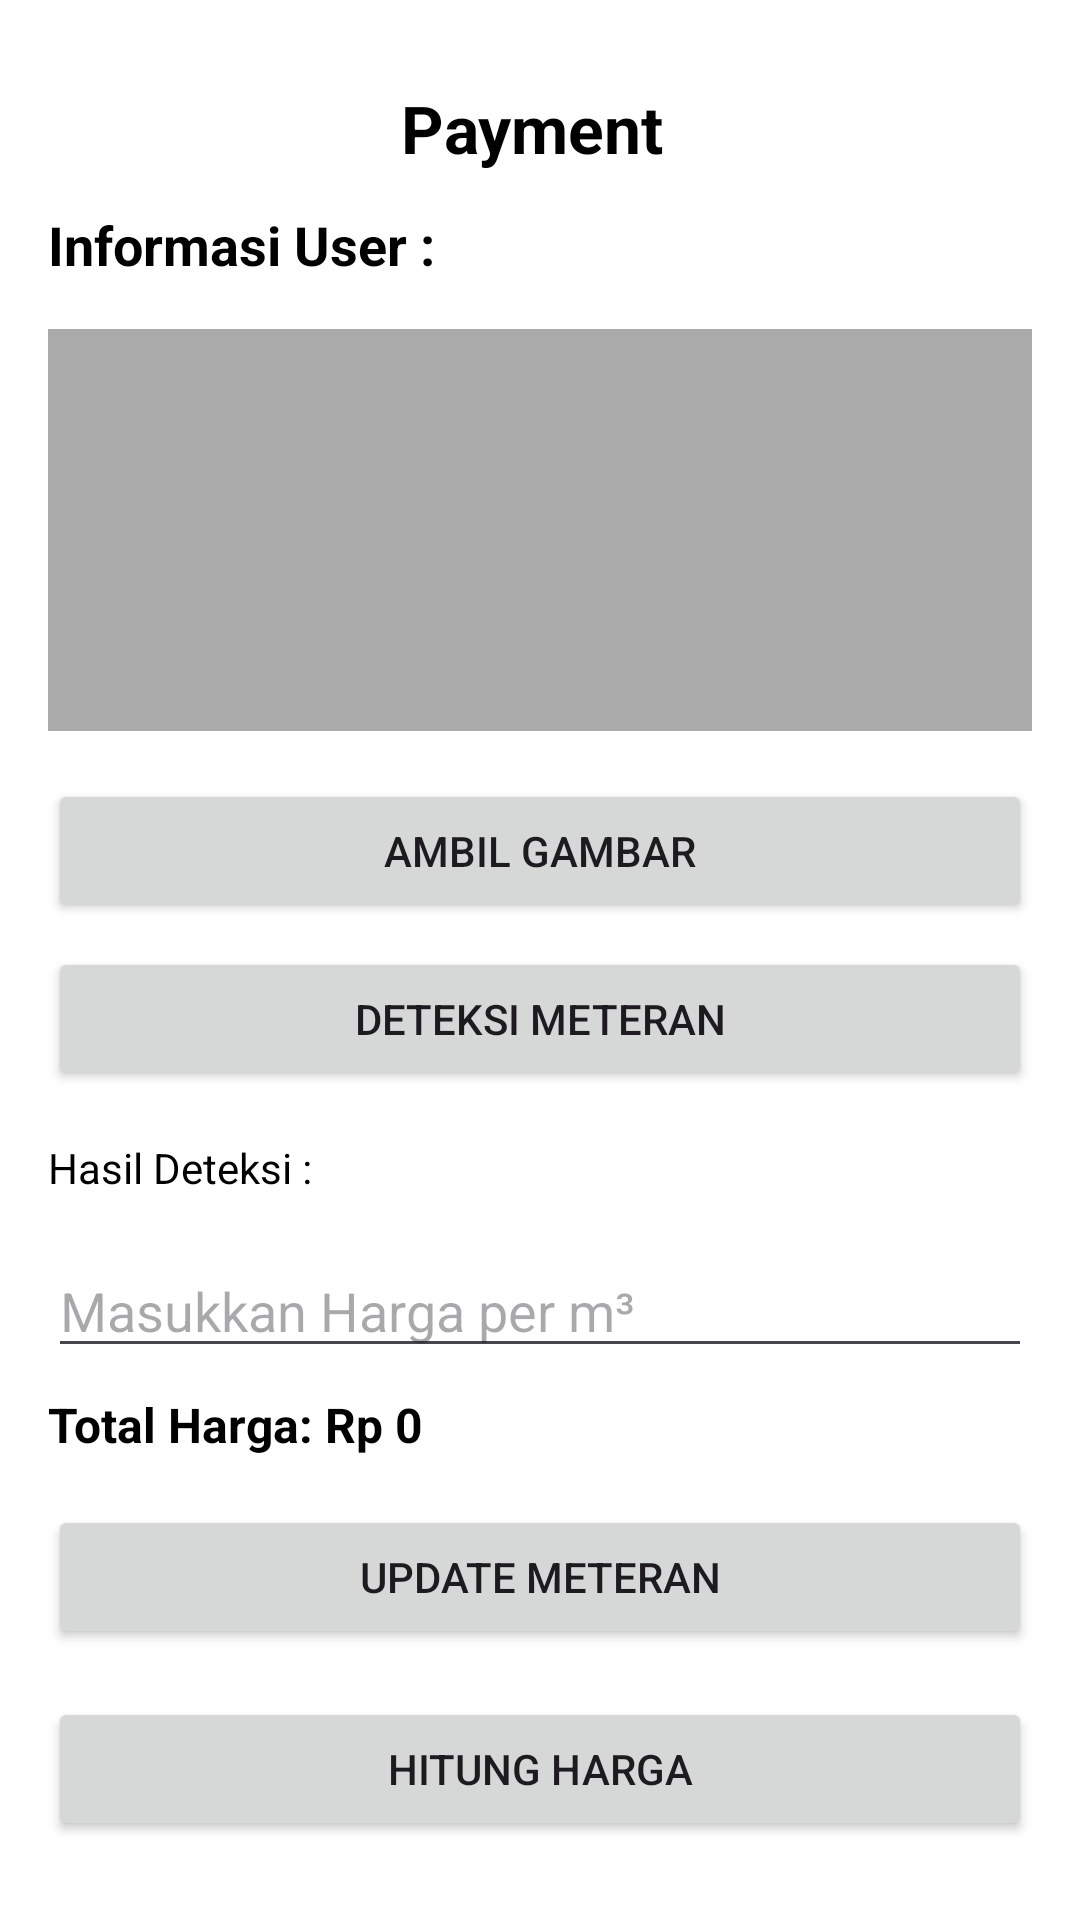

Here is an Android app screen rendered from its layout file. Give the layout XML and the strings, colors and styles it references.
<!-- AndroidManifest.xml: application theme Theme.MBAM -->
<!-- res/layout/activity_user_detail.xml -->
<LinearLayout xmlns:android="http://schemas.android.com/apk/res/android"
    android:layout_width="match_parent"
    android:layout_height="match_parent"
    android:orientation="vertical"
    android:padding="16dp"
    android:background="@color/colorBackground">

    <TextView
        android:id="@+id/tvPaymentTitle"
        android:layout_width="match_parent"
        android:layout_height="wrap_content"
        android:padding="12dp"
        android:text="Payment "
        android:textColor="@color/colorText"
        android:textSize="22sp"
        android:textStyle="bold"
        android:gravity="center" />

    <TextView
        android:id="@+id/tvUserInfo"
        android:layout_width="match_parent"
        android:layout_height="wrap_content"
        android:text="Informasi User : "
        android:textColor="@color/colorText"
        android:textSize="18sp"
        android:textStyle="bold"
        android:layout_marginBottom="16dp" />

    <ImageView
        android:id="@+id/imageIv"
        android:layout_width="371dp"
        android:layout_height="134dp"
        android:layout_marginBottom="16dp"
        android:background="@android:color/darker_gray"
        android:contentDescription="Selected Image"
        android:scaleType="centerInside" />

    <Button
        android:id="@+id/btnTakeImage"
        android:layout_width="match_parent"
        android:layout_height="wrap_content"
        android:text="Ambil Gambar" />

    <Button
        android:id="@+id/btnRecognizeText"
        android:layout_width="match_parent"
        android:layout_height="wrap_content"
        android:text="Deteksi Meteran"
        android:layout_marginTop="8dp" />

    <TextView
        android:id="@+id/tvRecognizedText"
        android:layout_width="match_parent"
        android:layout_height="wrap_content"
        android:text="Hasil Deteksi : "
        android:textColor="@color/colorText"
        android:layout_marginTop="16dp" />
    <EditText
        android:id="@+id/etPricePerUnit"
        android:layout_width="match_parent"
        android:layout_height="wrap_content"
        android:hint="Masukkan Harga per m³"
        android:inputType="number"
        android:layout_marginTop="16dp" />

    <TextView
        android:id="@+id/tvTotalPrice"
        android:layout_width="match_parent"
        android:layout_height="wrap_content"
        android:text="Total Harga: Rp 0"
        android:textColor="@color/colorText"
        android:layout_marginTop="8dp"
        android:textSize="16sp"
        android:textStyle="bold" />
    <Button
        android:id="@+id/btnUpdateMeterReading"
        android:layout_width="match_parent"
        android:layout_height="wrap_content"
        android:text="Update Meteran"
        android:layout_marginTop="16dp" />
    <Button
        android:id="@+id/btnCalculatePrice"
        android:layout_width="match_parent"
        android:layout_height="wrap_content"
        android:text="Hitung Harga"
        android:layout_marginTop="16dp" />


</LinearLayout>
<!-- resources referenced by this layout -->
<resources>
  <color name="colorBackground">#FFFFFF</color>
  <color name="colorText">#000000</color>
  <style name="Theme.MBAM" parent="Base.Theme.MBAM" />
  <style name="Base.Theme.MBAM" parent="Theme.Material3.DayNight.NoActionBar">
          <item name="colorPrimary">@color/lavender</item>
          <item name="colorPrimaryVariant">@color/teal_700</item>
          <item name="colorSecondary">@color/teal_200</item>
          <item name="colorOnPrimary">@color/white</item>
          <item name="colorOnSecondary">@color/white</item>
          <item name="colorError">@color/red</item>
          
          <item name="bottomAppBarStyle">@style/Widget.MaterialComponents.BottomAppBar.PrimarySurface</item>
          
          <item name="toolbarStyle">@style/Widget.MaterialComponents.Toolbar.PrimarySurface</item>
          <item name="actionOverflowButtonStyle">@style/ToolbarStyle.Overflow</item>
          <item name="toolbarNavigationButtonStyle">@style/Toolbar.Button.Navigation.Tinted</item>
          
          <item name="popupTheme">@style/Theme.MaterialComponents.Light</item>
          
          <item name="android:statusBarColor">?attr/colorPrimaryVariant</item>
      </style>
  <color name="lavender">#8692f7</color>
  <color name="teal_700">#FF018786</color>
  <color name="teal_200">#FF03DAC5</color>
  <color name="white">#FFFFFFFF</color>
  <color name="red">#af1541</color>
  <style name="ToolbarStyle.Overflow" parent="Widget.AppCompat.ActionButton.Overflow">
          <item name="android:tint">@color/white</item>
      </style>
  <style name="Toolbar.Button.Navigation.Tinted" parent="Widget.AppCompat.Toolbar.Button.Navigation">
          <item name="tint">@color/white</item>
      </style>
</resources>
